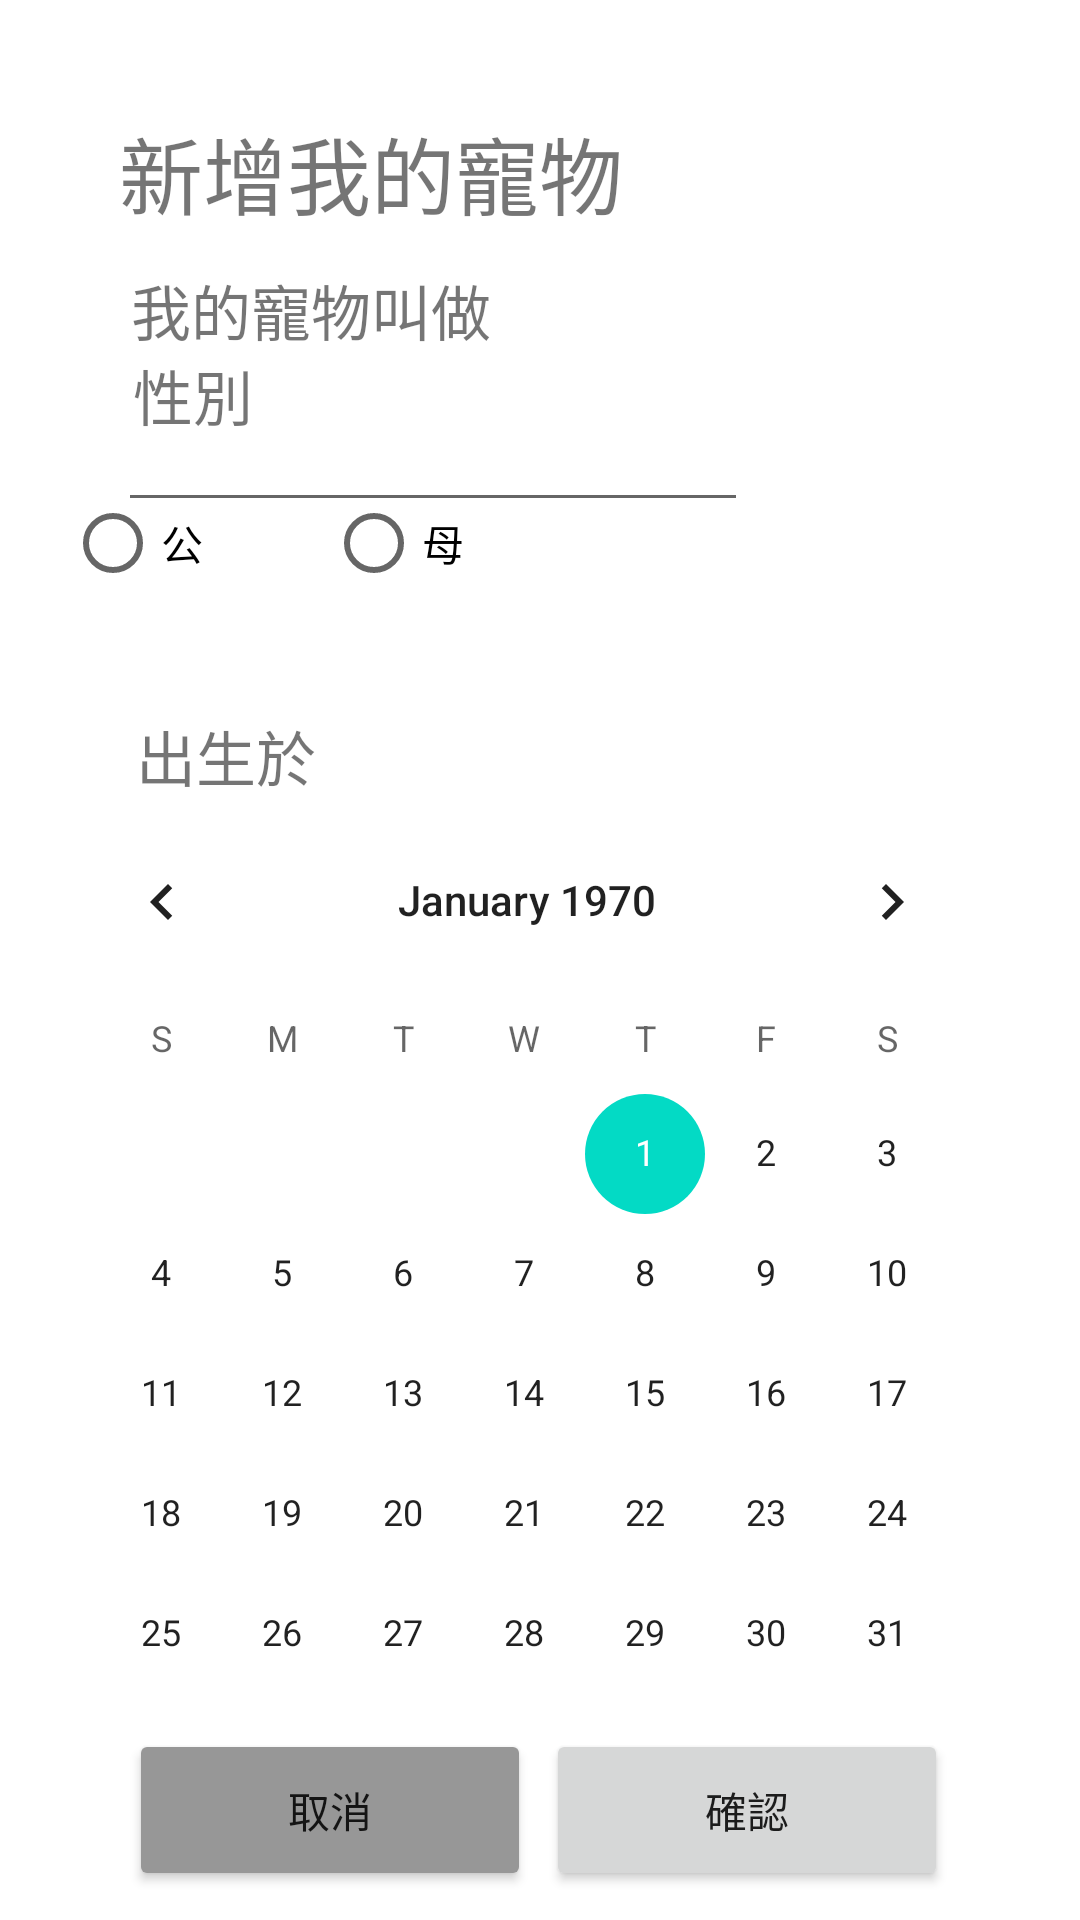

Produce the Android XML layout that renders to this screen, including the resource entries it uses.
<!-- AndroidManifest.xml: application theme Theme.PetTrackingPlatform -->
<!-- res/layout/activity_new_pet.xml -->
<?xml version="1.0" encoding="utf-8"?>
<androidx.constraintlayout.widget.ConstraintLayout xmlns:android="http://schemas.android.com/apk/res/android"
    xmlns:app="http://schemas.android.com/apk/res-auto"
    xmlns:tools="http://schemas.android.com/tools"
    android:id="@+id/main"
    android:layout_width="match_parent"
    android:layout_height="match_parent"
    tools:context=".ui.pet.newPet">

    <androidx.constraintlayout.widget.ConstraintLayout
        android:id="@+id/newPetConstraint"
        android:layout_width="match_parent"
        android:layout_height="match_parent"
        tools:layout_editor_absoluteX="94dp"
        tools:layout_editor_absoluteY="53dp">

        <EditText
            android:id="@+id/petNameText"
            android:layout_width="wrap_content"
            android:layout_height="wrap_content"
            android:ems="10"
            android:inputType="text"
            android:minHeight="48dp"
            app:layout_constraintBottom_toBottomOf="parent"
            app:layout_constraintEnd_toEndOf="parent"
            app:layout_constraintHorizontal_bias="0.263"
            app:layout_constraintStart_toStartOf="parent"
            app:layout_constraintTop_toTopOf="parent"
            app:layout_constraintVertical_bias="0.213" />

        <TextView
            android:id="@+id/textView6"
            android:layout_width="wrap_content"
            android:layout_height="wrap_content"
            android:layout_marginBottom="8dp"
            android:text="我的寵物叫做"
            android:textSize="20sp"
            app:layout_constraintBottom_toTopOf="@+id/petNameText"
            app:layout_constraintEnd_toEndOf="parent"
            app:layout_constraintHorizontal_bias="0.182"
            app:layout_constraintStart_toStartOf="parent" />

        <CalendarView
            android:id="@+id/calendarView"
            android:layout_width="324dp"
            android:layout_height="300dp"
            app:layout_constraintBottom_toBottomOf="parent"
            app:layout_constraintEnd_toEndOf="parent"
            app:layout_constraintHorizontal_bias="0.379"
            app:layout_constraintStart_toStartOf="parent"
            app:layout_constraintTop_toTopOf="parent"
            app:layout_constraintVertical_bias="0.784" />

        <TextView
            android:id="@+id/textView5"
            android:layout_width="wrap_content"
            android:layout_height="wrap_content"
            android:text="出生於"
            android:textSize="20sp"
            app:layout_constraintBottom_toTopOf="@+id/calendarView"
            app:layout_constraintEnd_toEndOf="parent"
            app:layout_constraintHorizontal_bias="0.151"
            app:layout_constraintStart_toStartOf="parent" />

        <TextView
            android:id="@+id/textView"
            android:layout_width="wrap_content"
            android:layout_height="wrap_content"
            android:text="@string/newPet"
            android:textSize="28sp"
            app:layout_constraintBottom_toBottomOf="parent"
            app:layout_constraintEnd_toEndOf="parent"
            app:layout_constraintHorizontal_bias="0.206"
            app:layout_constraintStart_toStartOf="parent"
            app:layout_constraintTop_toTopOf="parent"
            app:layout_constraintVertical_bias="0.062" />

        <Button
            android:id="@+id/submitBtn"
            android:layout_width="134dp"
            android:layout_height="54dp"
            android:text="@string/confirm"
            app:layout_constraintBottom_toBottomOf="parent"
            app:layout_constraintEnd_toEndOf="parent"
            app:layout_constraintHorizontal_bias="0.805"
            app:layout_constraintStart_toStartOf="parent"
            app:layout_constraintTop_toBottomOf="@+id/calendarView"
            app:layout_constraintVertical_bias="0.5" />

        <Button
            android:id="@+id/cancelBtn"
            android:layout_width="134dp"
            android:layout_height="54dp"
            android:backgroundTint="#979797"
            android:text="@string/cancel"
            app:layout_constraintBottom_toBottomOf="@+id/submitBtn"
            app:layout_constraintEnd_toEndOf="parent"
            app:layout_constraintHorizontal_bias="0.191"
            app:layout_constraintStart_toStartOf="parent"
            app:layout_constraintTop_toTopOf="@+id/submitBtn"
            app:layout_constraintVertical_bias="0.0" />

        <RadioGroup
            android:id="@+id/genderRadioGroup"
            android:layout_width="325dp"
            android:layout_height="71dp"
            android:layout_marginBottom="412dp"
            android:orientation="horizontal"
            app:layout_constraintBottom_toBottomOf="parent"
            app:layout_constraintEnd_toEndOf="parent"
            app:layout_constraintHorizontal_bias="0.616"
            app:layout_constraintStart_toStartOf="parent">

            <RadioButton
                android:id="@+id/male"
                android:layout_width="87dp"
                android:layout_height="wrap_content"
                android:text="@string/male" />

            <RadioButton
                android:id="@+id/female"
                android:layout_width="match_parent"
                android:layout_height="wrap_content"
                android:text="@string/female" />
        </RadioGroup>

        <TextView
            android:id="@+id/textView7"
            android:layout_width="86dp"
            android:layout_height="36dp"
            android:layout_marginBottom="4dp"
            android:text="@string/gender"
            android:textSize="20sp"
            app:layout_constraintBottom_toTopOf="@+id/genderRadioGroup"
            app:layout_constraintEnd_toEndOf="parent"
            app:layout_constraintHorizontal_bias="0.162"
            app:layout_constraintStart_toStartOf="parent" />

    </androidx.constraintlayout.widget.ConstraintLayout>

</androidx.constraintlayout.widget.ConstraintLayout>
<!-- resources referenced by this layout -->
<resources>
  <string name="cancel">取消</string>
  <string name="confirm">確認</string>
  <string name="female">母</string>
  <string name="gender">性別\n</string>
  <string name="male">公</string>
  <string name="newPet">新增我的寵物</string>
  <style name="Theme.PetTrackingPlatform" parent="Theme.MaterialComponents.DayNight.DarkActionBar">
          
          <item name="colorPrimary">@color/purple_500</item>
          <item name="colorPrimaryVariant">@color/purple_700</item>
          <item name="colorOnPrimary">@color/white</item>
          
          <item name="colorSecondary">@color/teal_200</item>
          <item name="colorSecondaryVariant">@color/teal_700</item>
          <item name="colorOnSecondary">@color/black</item>
          
          <item name="android:statusBarColor">?attr/colorPrimaryVariant</item>
          
      </style>
  <color name="purple_500">#FF6200EE</color>
  <color name="purple_700">#FF3700B3</color>
  <color name="white">#FFFFFFFF</color>
  <color name="teal_200">#FF03DAC5</color>
  <color name="teal_700">#FF018786</color>
  <color name="black">#FF000000</color>
</resources>
